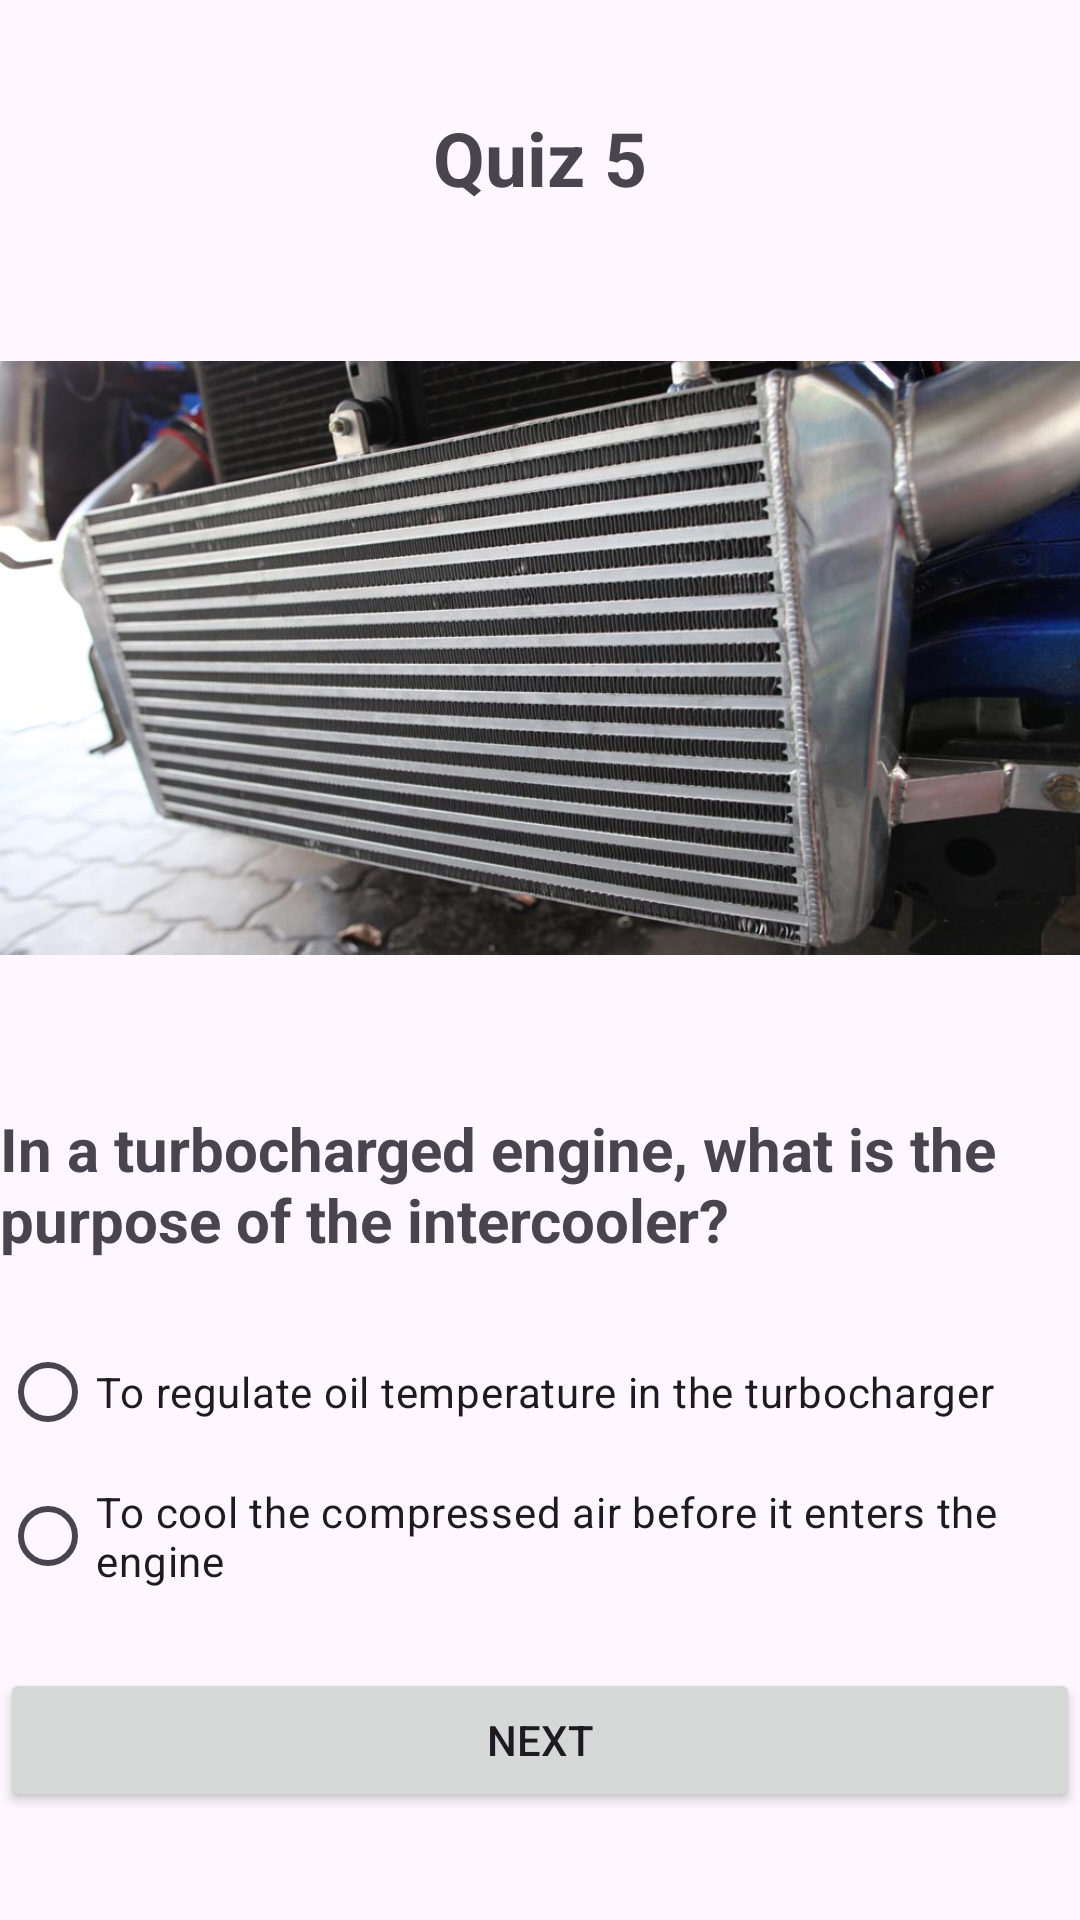

Write the Android layout XML for this screen, with the resource values it uses.
<!-- AndroidManifest.xml: application theme Theme.QuizzApp_Mouatassim -->
<!-- res/layout/activity_quiz5.xml -->
<?xml version="1.0" encoding="utf-8"?>
<LinearLayout xmlns:android="http://schemas.android.com/apk/res/android"
    xmlns:app="http://schemas.android.com/apk/res-auto"
    xmlns:tools="http://schemas.android.com/tools"
    android:layout_width="match_parent"
    android:layout_height="match_parent"
    tools:context=".Quiz5"
    android:orientation="vertical"
    android:layout_marginLeft="20dp"
    android:layout_marginRight="20dp"
    android:gravity="center">
    <TextView
        android:layout_width="wrap_content"
        android:layout_height="wrap_content"
        android:text="Quiz 5"
        android:textSize="25sp"
        android:textStyle="bold"
        />

    <ImageView
        android:layout_width="match_parent"
        android:layout_height="300dp"
        android:src="@drawable/q5"/>
    <TextView
        android:layout_width="wrap_content"
        android:layout_height="wrap_content"
        android:text="In a turbocharged engine, what is the purpose of the intercooler?"
        android:textSize="20sp"
        android:layout_marginBottom="20sp"
        android:textStyle="bold"/>

    <RadioGroup
        android:layout_width="match_parent"
        android:layout_height="wrap_content"
        android:id="@+id/rg">

        <RadioButton
            android:id="@+id/rb1"
            android:layout_width="wrap_content"
            android:layout_height="wrap_content"
            android:layout_weight="1"
            android:text="To regulate oil temperature in the turbocharger" />

        <RadioButton
            android:id="@+id/rb2"
            android:layout_width="wrap_content"
            android:layout_height="wrap_content"
            android:layout_weight="1"
            android:text="To cool the compressed air before it enters the engine" />


    </RadioGroup>

    <Button
        android:id="@+id/bNext"
        android:layout_width="match_parent"
        android:layout_height="wrap_content"
        android:text="Next"
        android:layout_marginTop="20dp"/>



</LinearLayout>
<!-- resources referenced by this layout -->
<resources>
  <!-- drawable q5: jpg bitmap (drawable, 115369 bytes) -->
  <style name="Theme.QuizzApp_Mouatassim" parent="Base.Theme.QuizzApp_Mouatassim" />
  <style name="Base.Theme.QuizzApp_Mouatassim" parent="Theme.Material3.DayNight.NoActionBar">
          
          
      </style>
</resources>
